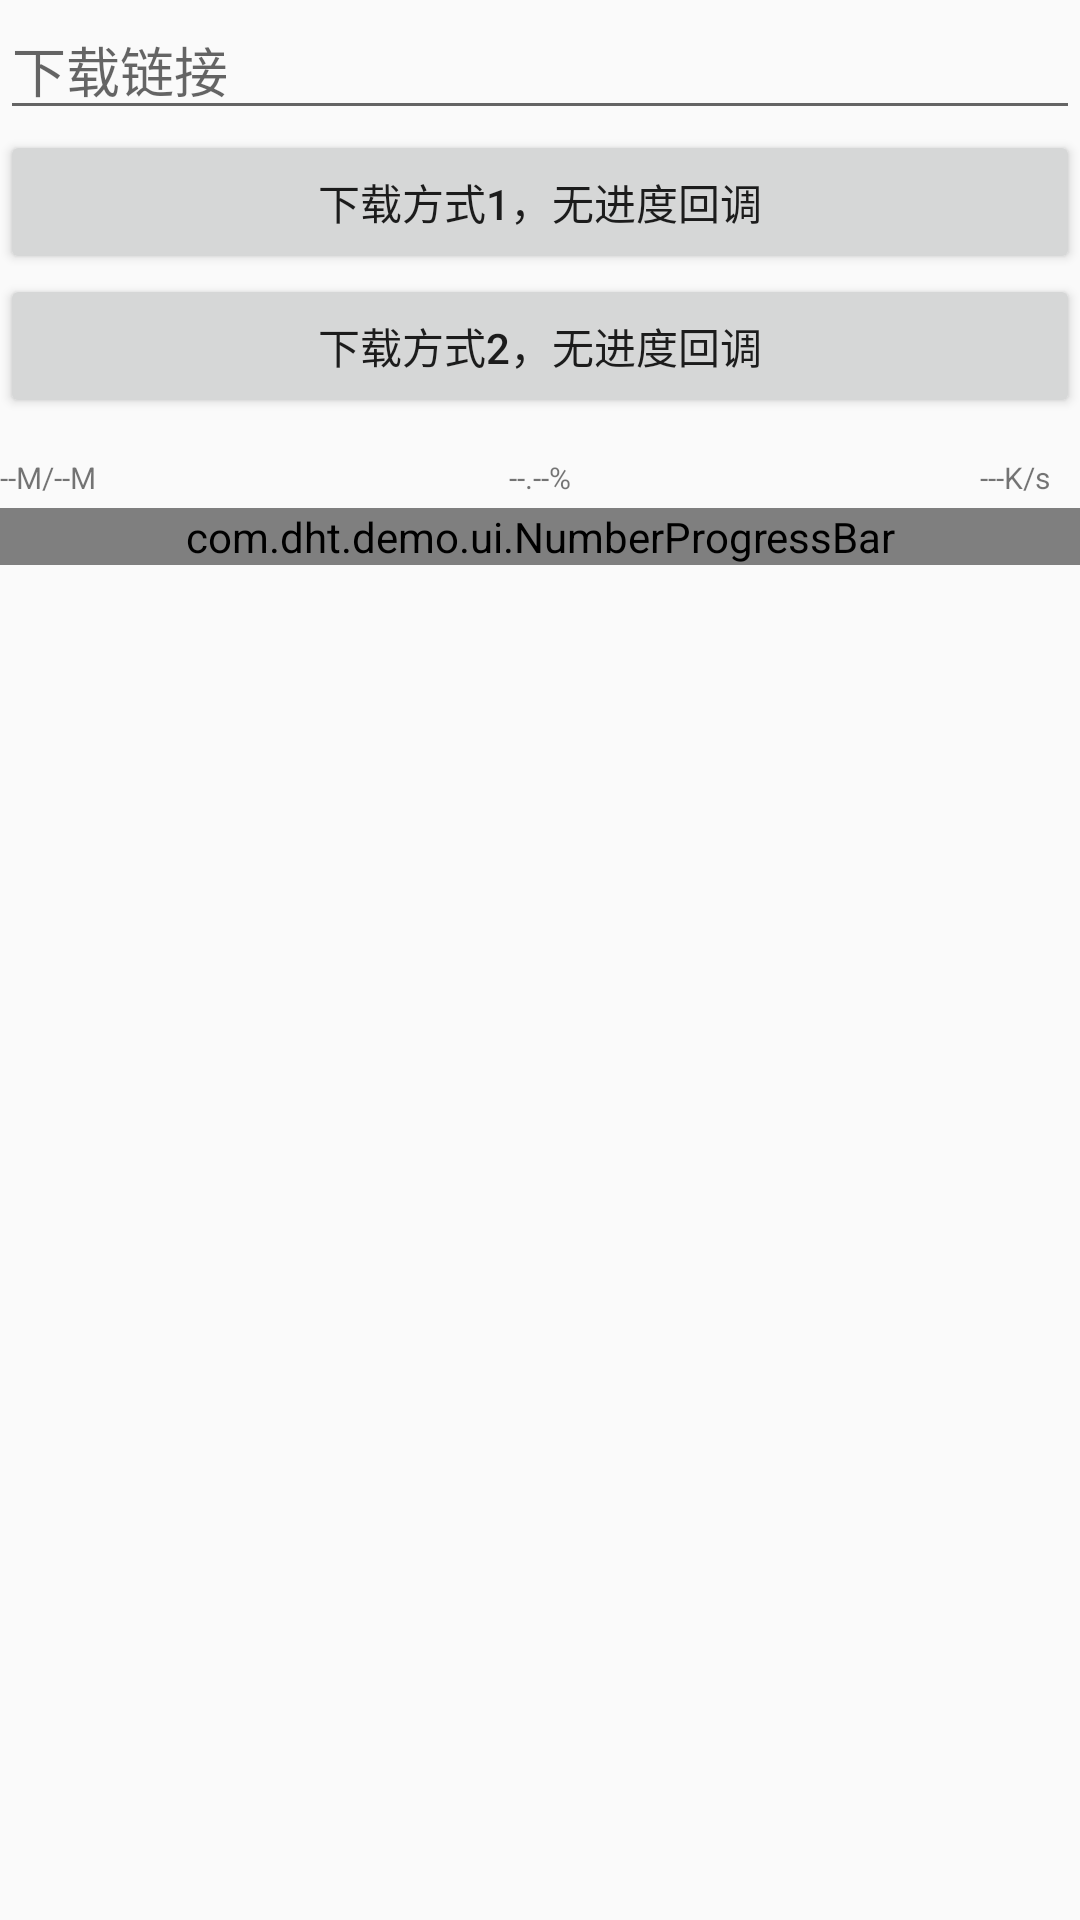

Here is an Android app screen rendered from its layout file. Give the layout XML and the strings, colors and styles it references.
<!-- AndroidManifest.xml: application theme AppTheme -->
<!-- res/layout/activity_rx_file_download.xml -->
<?xml version="1.0" encoding="utf-8"?>
<LinearLayout
    xmlns:android="http://schemas.android.com/apk/res/android"
    xmlns:app="http://schemas.android.com/apk/res-auto"
    android:layout_width="match_parent"
    android:layout_height="match_parent"
    android:orientation="vertical">

    <EditText
        android:id="@+id/et_url"
        android:layout_width="match_parent"
        android:layout_height="wrap_content"
        android:hint="下载链接"/>

    <Button
        android:id="@+id/fileDownload1"
        android:layout_width="match_parent"
        android:layout_height="wrap_content"
        android:text="下载方式1，无进度回调"
        android:textAllCaps="false"/>

    <Button
        android:id="@+id/fileDownload2"
        android:layout_width="match_parent"
        android:layout_height="wrap_content"
        android:text="下载方式2，无进度回调"
        android:textAllCaps="false"/>

    <RelativeLayout
        android:layout_width="match_parent"
        android:layout_height="20dp"
        android:layout_marginTop="10dp">

        <TextView
            android:id="@+id/downloadSize"
            android:layout_width="wrap_content"
            android:layout_height="wrap_content"
            android:layout_centerVertical="true"
            android:text="--M/--M"
            android:textSize="10sp"/>

        <TextView
            android:id="@+id/netSpeed"
            android:layout_width="wrap_content"
            android:layout_height="wrap_content"
            android:layout_alignParentRight="true"
            android:layout_centerVertical="true"
            android:layout_marginRight="10dp"
            android:text="---K/s"
            android:textSize="10sp"/>

        <TextView
            android:id="@+id/tvProgress"
            android:layout_width="wrap_content"
            android:layout_height="wrap_content"
            android:layout_centerHorizontal="true"
            android:layout_centerVertical="true"
            android:text="--.--%"
            android:textSize="10sp"/>

    </RelativeLayout>

    <com.dht.demo.ui.NumberProgressBar
        android:id="@+id/pbProgress"
        android:layout_width="match_parent"
        android:layout_height="wrap_content"
        app:progress_reached_bar_height="1.5dp"
        app:progress_reached_color="#3498DB"
        app:progress_text_color="#3498DB"
        app:progress_text_size="10sp"
        app:progress_unreached_bar_height="0.75dp"
        app:progress_unreached_color="#CCCCCC"/>

</LinearLayout>
<!-- resources referenced by this layout -->
<resources>
  <style name="AppTheme" parent="Theme.AppCompat.Light.DarkActionBar">
          <item name="colorPrimary">@color/colorPrimary</item>
          <item name="colorPrimaryDark">@color/colorPrimaryDark</item>
          <item name="colorAccent">@color/colorAccent</item>
      </style>
  <color name="colorPrimary">#FB7E00</color>
  <color name="colorPrimaryDark">#FB7E00</color>
  <color name="colorAccent">#FF4081</color>
</resources>
